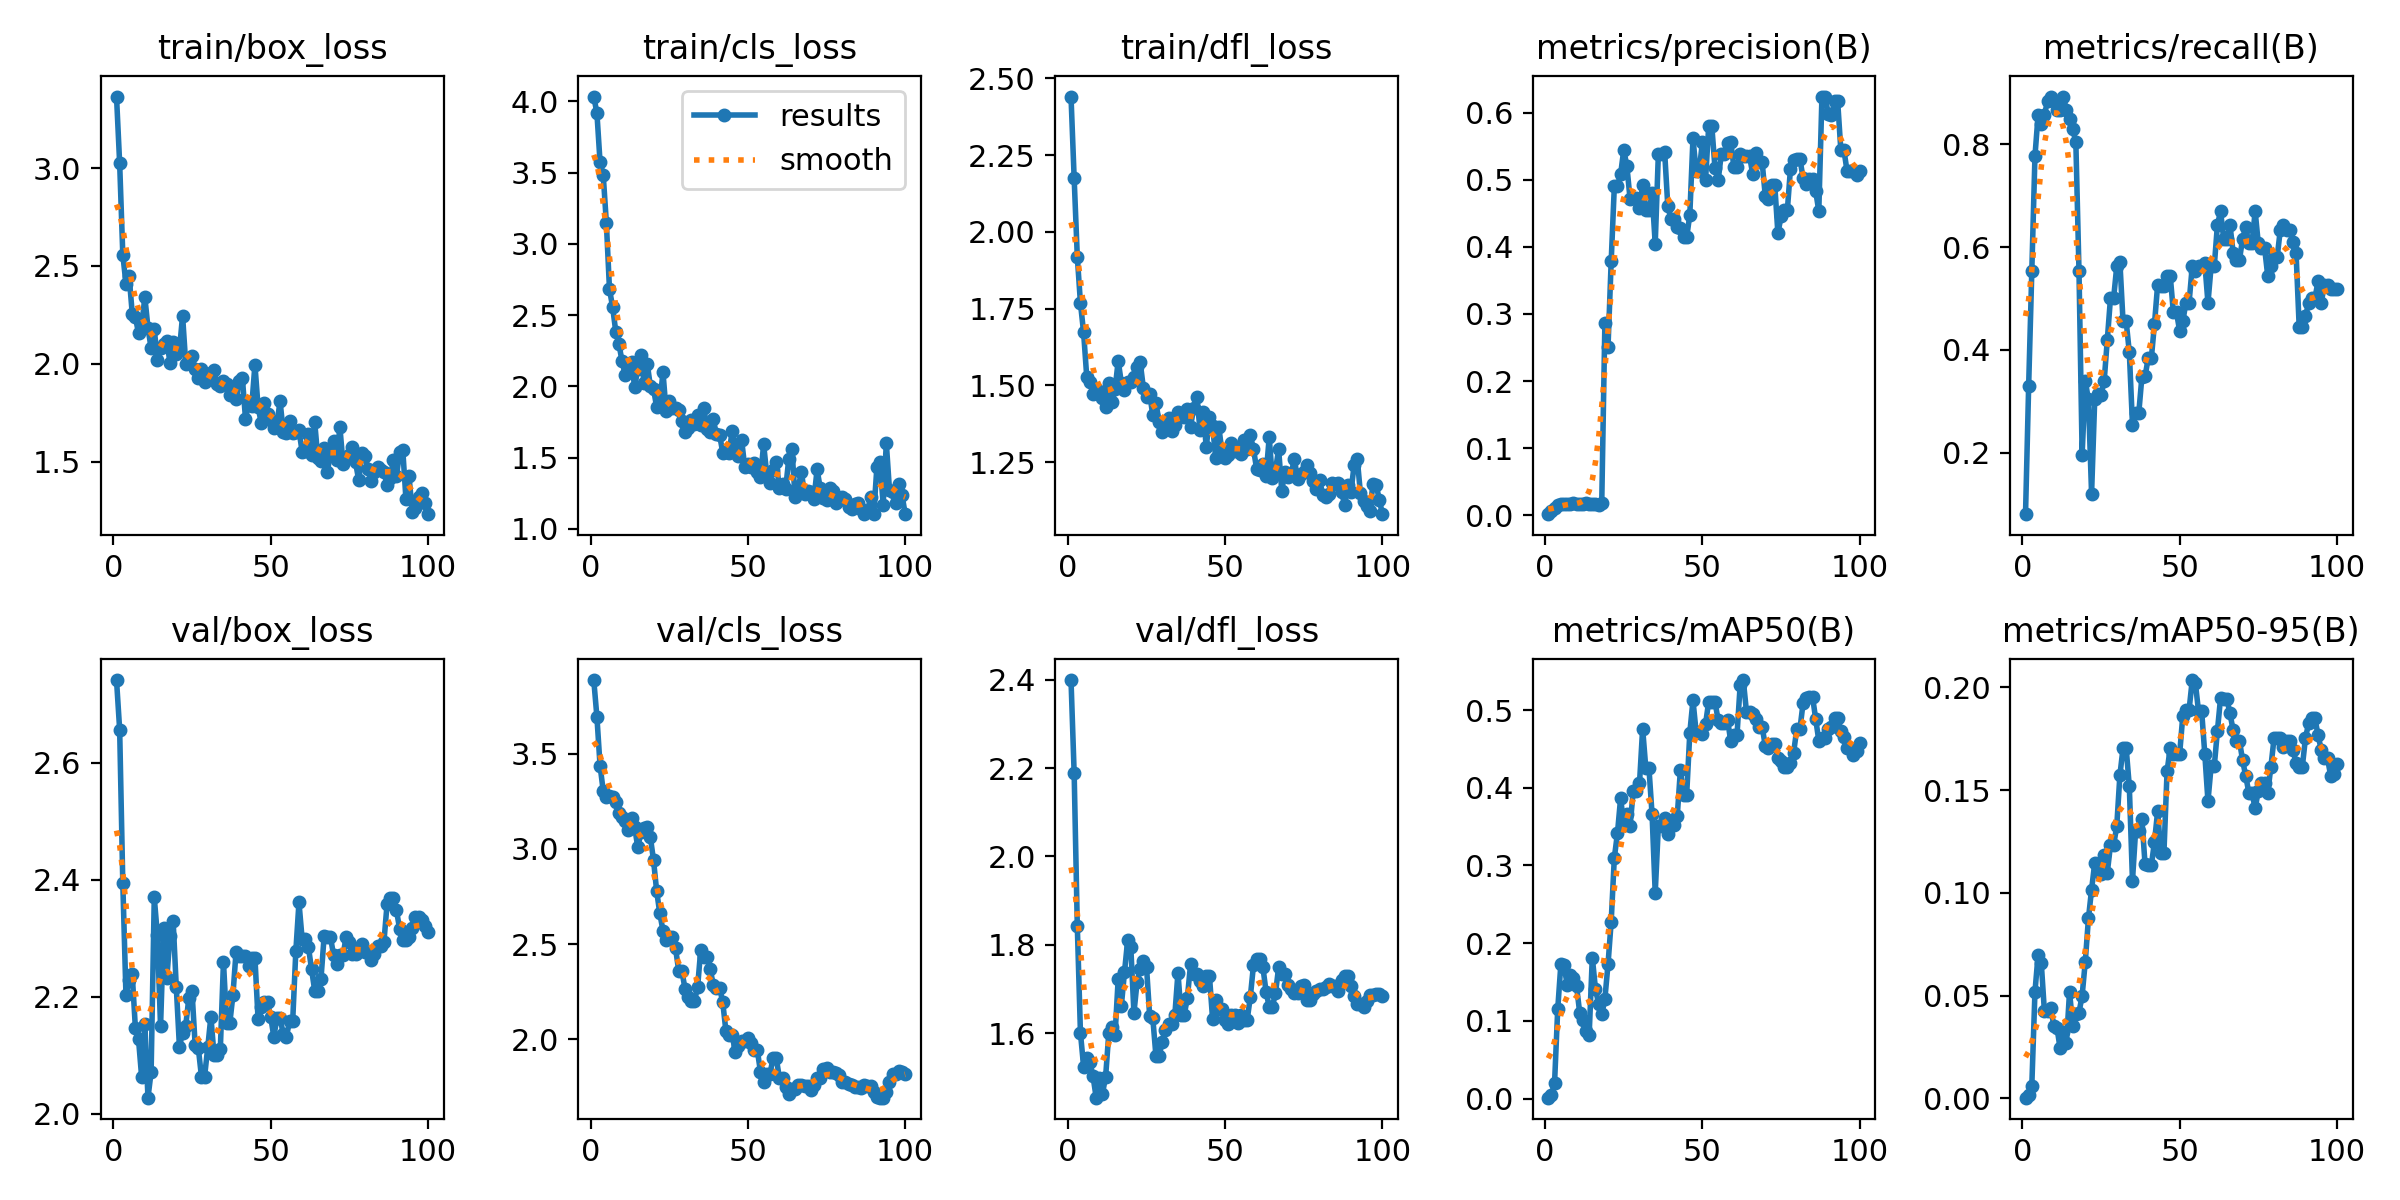

The table this chart was drawn from, first rows:
epoch, time, train/box_loss, train/cls_loss, train/dfl_loss, metrics/precision(B), metrics/recall(B), metrics/mAP50(B), metrics/mAP50-95(B), val/box_loss, val/cls_loss, val/dfl_loss, lr/pg0, lr/pg1, lr/pg2
1, 20.36, 3.366, 4.033, 2.441, 0.00158, 0.08036, 0.00122, 0.00031, 2.741, 3.886, 2.399, 4e-05, 4e-05, 4e-05
2, 38.15, 3.024, 3.918, 2.174, 0.00649, 0.3304, 0.00495, 0.00146, 2.657, 3.693, 2.188, 9.901e-05, 9.901e-05, 9.901e-05
3, 56.08, 2.558, 3.572, 1.919, 0.01088, 0.5536, 0.02013, 0.00604, 2.394, 3.437, 1.842, 0.0001568, 0.0001568, 0.0001568
4, 74.12, 2.41, 3.485, 1.768, 0.01526, 0.7768, 0.1147, 0.05173, 2.204, 3.304, 1.601, 0.0002135, 0.0002135, 0.0002135
5, 92.16, 2.45, 3.149, 1.672, 0.01684, 0.8571, 0.1726, 0.0699, 2.229, 3.271, 1.525, 0.0002689, 0.0002689, 0.0002689
6, 109.8, 2.257, 2.681, 1.528, 0.01649, 0.8393, 0.1723, 0.06605, 2.238, 3.279, 1.544, 0.0003232, 0.0003232, 0.0003232
7, 126.7, 2.239, 2.555, 1.511, 0.01684, 0.8571, 0.1467, 0.04249, 2.147, 3.27, 1.534, 0.0003762, 0.0003762, 0.0003762
8, 143.9, 2.156, 2.383, 1.471, 0.01737, 0.8839, 0.1595, 0.0425, 2.127, 3.246, 1.502, 0.0004281, 0.0004281, 0.0004281
9, 161.5, 2.19, 2.297, 1.475, 0.01754, 0.8929, 0.1549, 0.04403, 2.063, 3.187, 1.454, 0.0004788, 0.0004788, 0.0004788
10, 179.1, 2.341, 2.174, 1.481, 0.01737, 0.8839, 0.1444, 0.03541, 2.153, 3.166, 1.498, 0.0005283, 0.0005283, 0.0005283
11, 196.8, 2.185, 2.08, 1.46, 0.01702, 0.8661, 0.1102, 0.03436, 2.028, 3.148, 1.464, 0.0005766, 0.0005766, 0.0005766
12, 214.3, 2.079, 2.119, 1.429, 0.01702, 0.8661, 0.1015, 0.02429, 2.072, 3.097, 1.501, 0.0006238, 0.0006238, 0.0006238
13, 232.1, 2.176, 2.167, 1.508, 0.01754, 0.8929, 0.08725, 0.03241, 2.37, 3.162, 1.6, 0.0006697, 0.0006697, 0.0006697
14, 249.6, 2.022, 1.995, 1.444, 0.01702, 0.8661, 0.08211, 0.0268, 2.305, 3.113, 1.614, 0.0007145, 0.0007145, 0.0007145
15, 265.3, 2.079, 2.124, 1.488, 0.01667, 0.8482, 0.1815, 0.0519, 2.15, 3.007, 1.596, 0.000758, 0.000758, 0.000758
16, 279.4, 2.102, 2.221, 1.58, 0.01632, 0.8304, 0.1414, 0.03519, 2.318, 3.088, 1.723, 0.0008004, 0.0008004, 0.0008004
17, 293, 2.115, 2.021, 1.508, 0.01579, 0.8036, 0.122, 0.04123, 2.232, 3.11, 1.662, 0.0008416, 0.0008416, 0.0008416
18, 306.3, 2.005, 2.159, 1.484, 0.0183, 0.5536, 0.1085, 0.0417, 2.304, 3.117, 1.738, 0.0008816, 0.0008816, 0.0008816
19, 320.1, 2.114, 1.999, 1.511, 0.2868, 0.1964, 0.1284, 0.04998, 2.33, 3.06, 1.81, 0.0009204, 0.0009204, 0.0009204
20, 333.4, 2.051, 1.983, 1.512, 0.2511, 0.3393, 0.1732, 0.06655, 2.217, 2.94, 1.796, 0.000958, 0.000958, 0.000958
21, 346.7, 2.069, 1.851, 1.527, 0.3782, 0.3036, 0.2276, 0.08751, 2.115, 2.778, 1.646, 0.0009945, 0.0009945, 0.0009945
22, 360, 2.247, 1.88, 1.56, 0.49, 0.1202, 0.3098, 0.1016, 2.139, 2.661, 1.716, 0.00103, 0.00103, 0.00103
23, 372.6, 2.001, 2.1, 1.575, 0.4901, 0.3036, 0.3416, 0.1144, 2.151, 2.571, 1.745, 0.001064, 0.001064, 0.001064
24, 385.6, 2.027, 1.825, 1.492, 0.5083, 0.3139, 0.3868, 0.1105, 2.199, 2.521, 1.762, 0.001097, 0.001097, 0.001097
25, 401.2, 2.04, 1.896, 1.462, 0.5445, 0.3125, 0.352, 0.1094, 2.209, 2.539, 1.75, 0.001128, 0.001128, 0.001128
26, 418.1, 1.972, 1.848, 1.472, 0.5199, 0.3393, 0.3661, 0.1182, 2.118, 2.538, 1.64, 0.001159, 0.001159, 0.001159
27, 435.2, 1.93, 1.849, 1.403, 0.4715, 0.4196, 0.3503, 0.1098, 2.113, 2.478, 1.634, 0.001188, 0.001188, 0.001188
28, 452.1, 1.973, 1.83, 1.441, 0.4728, 0.5, 0.3954, 0.1231, 2.064, 2.36, 1.548, 0.001216, 0.001216, 0.001216
29, 469.2, 1.905, 1.759, 1.382, 0.4728, 0.5, 0.3954, 0.1231, 2.064, 2.36, 1.548, 0.001243, 0.001243, 0.001243
30, 486.4, 1.947, 1.682, 1.349, 0.4585, 0.5625, 0.4055, 0.1324, 2.114, 2.267, 1.581, 0.001269, 0.001269, 0.001269
31, 503.7, 1.955, 1.705, 1.368, 0.4922, 0.5714, 0.4761, 0.1572, 2.166, 2.221, 1.607, 0.001294, 0.001294, 0.001294
32, 520.7, 1.968, 1.761, 1.393, 0.4553, 0.4554, 0.4257, 0.1704, 2.1, 2.202, 1.621, 0.001317, 0.001317, 0.001317
33, 537.6, 1.895, 1.737, 1.353, 0.4553, 0.4554, 0.4257, 0.1704, 2.1, 2.202, 1.621, 0.001339, 0.001339, 0.001339
34, 554.6, 1.886, 1.798, 1.372, 0.4797, 0.3952, 0.3658, 0.1518, 2.111, 2.273, 1.641, 0.001347, 0.001347, 0.001347
35, 571.4, 1.914, 1.727, 1.413, 0.4044, 0.2547, 0.2646, 0.106, 2.26, 2.47, 1.737, 0.001327, 0.001327, 0.001327
36, 588, 1.896, 1.844, 1.403, 0.5389, 0.2768, 0.351, 0.1302, 2.155, 2.435, 1.642, 0.001307, 0.001307, 0.001307
37, 604.4, 1.842, 1.702, 1.398, 0.5389, 0.2768, 0.351, 0.1302, 2.155, 2.435, 1.642, 0.001287, 0.001287, 0.001287
38, 621.1, 1.859, 1.682, 1.422, 0.5413, 0.3478, 0.361, 0.1359, 2.203, 2.369, 1.681, 0.001267, 0.001267, 0.001267
39, 638.2, 1.821, 1.767, 1.366, 0.4606, 0.3482, 0.3408, 0.1139, 2.277, 2.287, 1.756, 0.001248, 0.001248, 0.001248
40, 655.5, 1.914, 1.662, 1.427, 0.4416, 0.3839, 0.3515, 0.1133, 2.27, 2.272, 1.734, 0.001228, 0.001228, 0.001228
41, 672.2, 1.93, 1.659, 1.463, 0.4416, 0.3839, 0.3515, 0.1133, 2.27, 2.272, 1.734, 0.001208, 0.001208, 0.001208
42, 688.9, 1.72, 1.535, 1.355, 0.4296, 0.4506, 0.3632, 0.1249, 2.27, 2.195, 1.718, 0.001188, 0.001188, 0.001188
43, 706.4, 1.794, 1.54, 1.414, 0.4274, 0.5268, 0.4226, 0.1397, 2.253, 2.045, 1.708, 0.001168, 0.001168, 0.001168
44, 723.3, 1.785, 1.528, 1.299, 0.4142, 0.524, 0.3912, 0.1195, 2.267, 2.024, 1.73, 0.001149, 0.001149, 0.001149
45, 740, 1.996, 1.689, 1.396, 0.4142, 0.524, 0.3912, 0.1195, 2.267, 2.024, 1.73, 0.001129, 0.001129, 0.001129
46, 757.1, 1.78, 1.554, 1.368, 0.4479, 0.5446, 0.4709, 0.1592, 2.162, 1.933, 1.632, 0.001109, 0.001109, 0.001109
47, 774, 1.698, 1.508, 1.263, 0.5615, 0.5446, 0.5124, 0.1705, 2.182, 1.967, 1.676, 0.001089, 0.001089, 0.001089
48, 791.2, 1.801, 1.624, 1.363, 0.5136, 0.4732, 0.4719, 0.1678, 2.19, 1.99, 1.656, 0.001069, 0.001069, 0.001069
49, 808.6, 1.742, 1.432, 1.282, 0.5136, 0.4732, 0.4719, 0.1678, 2.19, 1.99, 1.656, 0.00105, 0.00105, 0.00105
50, 825.1, 1.711, 1.456, 1.263, 0.5563, 0.4365, 0.4692, 0.1676, 2.166, 2.008, 1.629, 0.00103, 0.00103, 0.00103
51, 842, 1.674, 1.434, 1.272, 0.5001, 0.4554, 0.4821, 0.1862, 2.132, 1.98, 1.62, 0.00101, 0.00101, 0.00101
52, 858.6, 1.697, 1.46, 1.311, 0.5795, 0.4921, 0.5108, 0.189, 2.163, 1.943, 1.642, 0.0009902, 0.0009902, 0.0009902
53, 875.2, 1.808, 1.399, 1.287, 0.5795, 0.4921, 0.5108, 0.189, 2.163, 1.943, 1.642, 0.0009704, 0.0009704, 0.0009704
54, 892.2, 1.653, 1.36, 1.299, 0.5171, 0.5625, 0.5107, 0.2036, 2.137, 1.83, 1.623, 0.0009506, 0.0009506, 0.0009506
55, 908.9, 1.644, 1.593, 1.275, 0.4989, 0.5536, 0.487, 0.2021, 2.132, 1.778, 1.641, 0.0009308, 0.0009308, 0.0009308
56, 925.7, 1.708, 1.381, 1.321, 0.5378, 0.5625, 0.4839, 0.1883, 2.158, 1.82, 1.63, 0.000911, 0.000911, 0.000911
57, 942.8, 1.644, 1.32, 1.291, 0.5378, 0.5625, 0.4839, 0.1883, 2.158, 1.82, 1.63, 0.0008912, 0.0008912, 0.0008912
58, 960, 1.654, 1.415, 1.337, 0.5554, 0.5687, 0.4878, 0.1674, 2.278, 1.901, 1.682, 0.0008714, 0.0008714, 0.0008714
59, 977.1, 1.66, 1.472, 1.292, 0.5565, 0.4911, 0.4598, 0.1446, 2.361, 1.904, 1.754, 0.0008516, 0.0008516, 0.0008516
60, 993.9, 1.552, 1.286, 1.228, 0.5196, 0.5625, 0.4681, 0.1616, 2.299, 1.799, 1.767, 0.0008318, 0.0008318, 0.0008318
... 40 more rows
